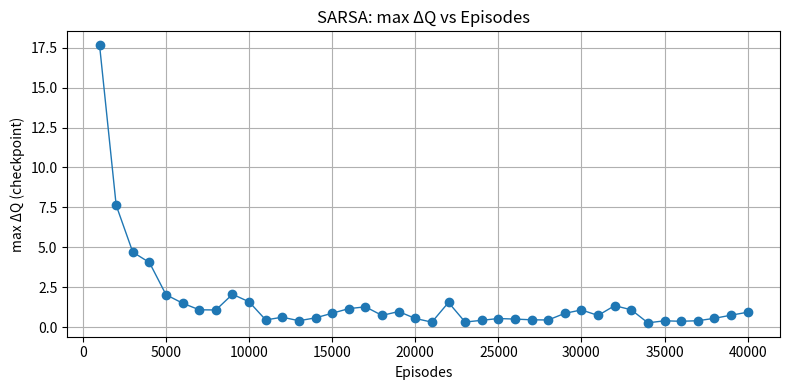
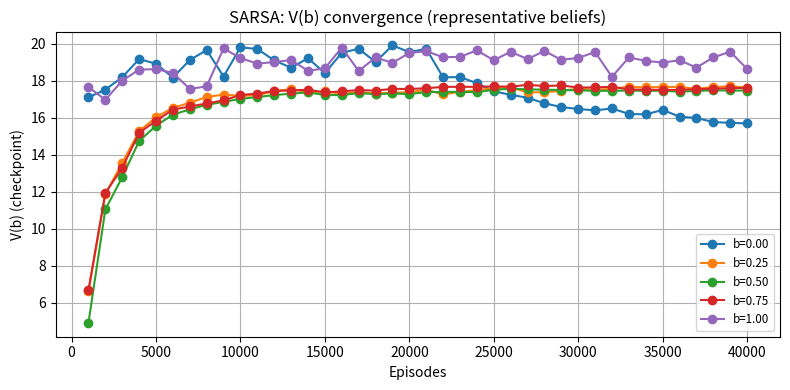

These figures' Python source, in order:

import numpy as np
import random
import matplotlib.pyplot as plt
import os

# ----------------------------
# Parameters
# ----------------------------
p_signal = 0.75
pi0 = 0.5
HORIZON = 20
belief_grid = np.linspace(0, 1, 101)

gamma = 0.95

alpha0 = 0.1
epsilon = 1.0
epsilon_min = 0.0
epsilon_decay = 0.9995

MAX_EPISODES = 40000
CONV_THRESHOLD = 5e-3
CHECK_INTERVAL = 1000
REQUIRED_STABLE = 3

EPS = 1e-12

# ----------------------------
# Helper functions
# ----------------------------
def belief_to_index(b):
    return int(np.abs(belief_grid - b).argmin())

def P_y_given_x(y, x):
    return p_signal if y == x else (1 - p_signal)

def update_belief_with_reveal(prior, y):
    num = P_y_given_x(y,1) * prior
    den = num + P_y_given_x(y,0) * (1-prior)
    return prior if den < EPS else num/den

def myopic_action(prior, y):
    lik1 = P_y_given_x(y,1)
    lik0 = P_y_given_x(y,0)
    num = lik1 * prior
    den = num + lik0 * (1-prior)
    post = num/den if den > EPS else 0.5
    return 1 if post >= 0.5 else 0

def likelihood_of_action(a, prior, x):
    s = 0
    for y in (0,1):
        if myopic_action(prior, y) == a:
            s += P_y_given_x(y, x)
    return s

def update_belief_with_action(prior, a):
    la1 = likelihood_of_action(a, prior, 1)
    la0 = likelihood_of_action(a, prior, 0)
    num = la1 * prior
    den = num + la0 * (1-prior)
    return prior if den < EPS else num/den

# ----------------------------
# SARSA
# ----------------------------
Q = np.zeros((len(belief_grid), 2))

def choose_action(s, eps):
    if random.random() < eps:
        return random.randint(0, 1)
    return int(np.argmax(Q[s]))

print("\nSARSA training started...\n")

global_step = 0
Q_snap = Q.copy()
stable_count = 0

checkpoints = []
max_deltas = []
V_history = []
rep_indices = [0, 25, 50, 75, 100]

for ep in range(1, MAX_EPISODES+1):
    x = 1 if random.random() < pi0 else 0
    b = random.choice(belief_grid)
    s = belief_to_index(b)
    a = choose_action(s, epsilon)

    for t in range(HORIZON):
        y = 1 if random.random() < (p_signal if x == 1 else 1 - p_signal) else 0

        if a == 0:
            public_a = y
            b2 = update_belief_with_reveal(b, y)
        else:
            public_a = myopic_action(b, y)
            b2 = update_belief_with_action(b, public_a)

        r = 1 if public_a == x else 0

        s2 = belief_to_index(b2)
        a2 = choose_action(s2, epsilon)

        global_step += 1
        alpha_t = alpha0 / (1 + 1e-5 * global_step)
        Q[s, a] += alpha_t * (r + gamma * Q[s2, a2] - Q[s, a])

        b, s, a = b2, s2, a2

    epsilon = max(epsilon_min, epsilon * epsilon_decay)

    if ep % CHECK_INTERVAL == 0:
        diff = np.max(np.abs(Q - Q_snap))
        print(f"Episode {ep:5d} | max ΔQ = {diff:.6f} | ε = {epsilon:.4f}")

        checkpoints.append(ep)
        max_deltas.append(diff)
        V_history.append(np.max(Q, axis=1).copy())

        if diff < CONV_THRESHOLD:
            stable_count += 1
            if stable_count >= REQUIRED_STABLE:
                print(f"\n SARSA converged after {ep} episodes.")
                break
        else:
            stable_count = 0

        Q_snap = Q.copy()

print("\nSARSA training complete.\n")

os.makedirs("images", exist_ok=True)

# Plot: max ΔQ vs episodes
plt.figure(figsize=(8,4))
plt.plot(checkpoints, max_deltas, marker='o', linewidth=1)
plt.xlabel('Episodes')
plt.ylabel('max ΔQ (checkpoint)')
plt.title('SARSA: max ΔQ vs Episodes')
plt.grid(True)
plt.tight_layout()
plt.savefig("images/sarsa_maxdelta.png", dpi=200)

# Plot: V(b) convergence for representative beliefs
plt.figure(figsize=(8,4))
for idx in rep_indices:
    vals = [V[idx] for V in V_history]
    plt.plot(checkpoints, vals, marker='o', label=f'b={belief_grid[idx]:.2f}')
plt.xlabel('Episodes')
plt.ylabel('V(b) (checkpoint)')
plt.title('SARSA: V(b) convergence (representative beliefs)')
plt.legend(loc='best', fontsize='small')
plt.grid(True)
plt.tight_layout()
plt.savefig("images/sarsa_V_convergence.png", dpi=200)

print("Saved sarsa plots in images/")
